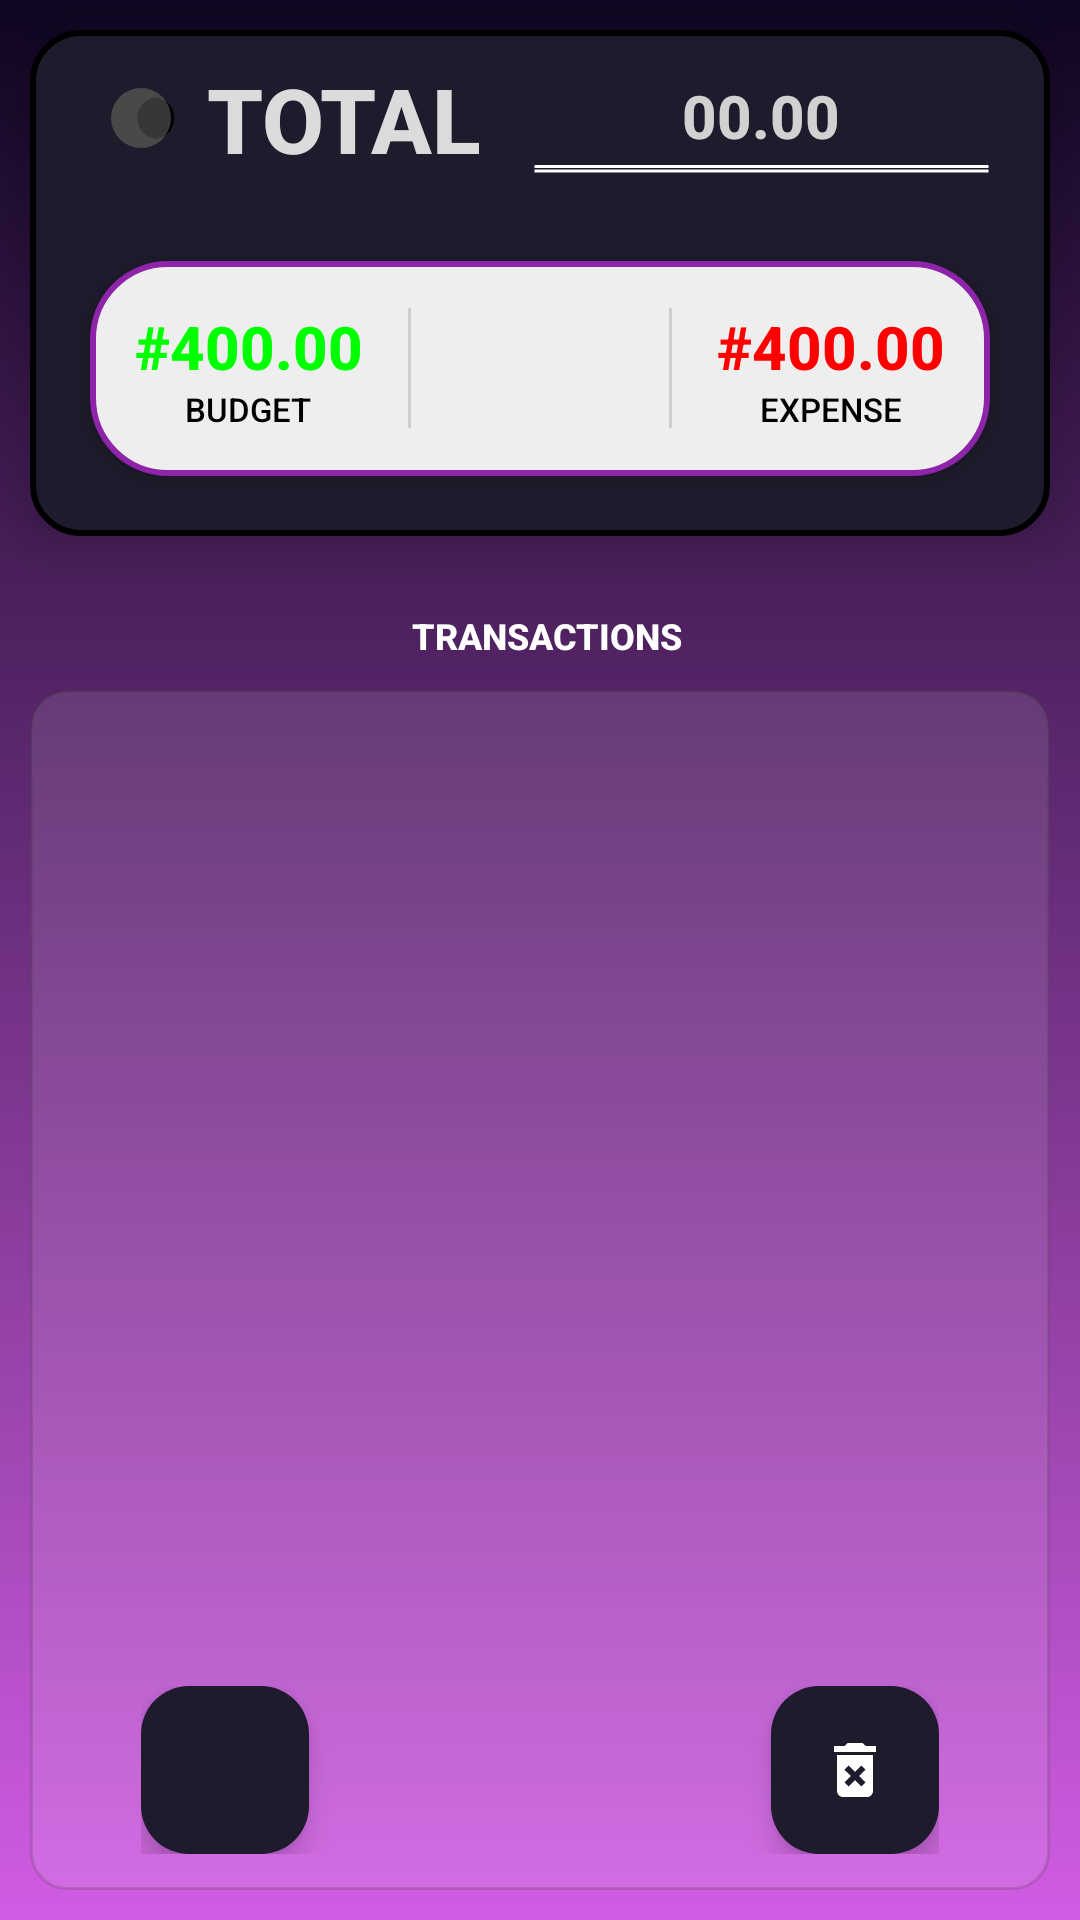

Here is an Android app screen rendered from its layout file. Give the layout XML and the strings, colors and styles it references.
<!-- AndroidManifest.xml: application theme Theme.XpTracks -->
<!-- res/layout/front.xml -->
<?xml version="1.0" encoding="utf-8"?>
<RelativeLayout
    xmlns:android="http://schemas.android.com/apk/res/android"
    xmlns:app="http://schemas.android.com/apk/res-auto"
    xmlns:tools="http://schemas.android.com/tools"
    android:layout_width="match_parent"
    android:layout_height="match_parent"
    android:id="@+id/starter_main"
    android:background="@drawable/frontgradient">

    <LinearLayout
        android:layout_width="match_parent"
        android:layout_margin="10dp"
        android:layout_height="wrap_content"
        android:orientation="vertical"
        android:background="@drawable/dashboard"
        android:id="@+id/bigdashboard"
        android:elevation="8dp"
        android:outlineProvider="background"
        app:cardCornerRadius="16dp">

        <LinearLayout
            android:layout_width="match_parent"
            android:layout_height="wrap_content"
            android:orientation="horizontal"
            android:id="@+id/totallayout">
            <TextView
                android:paddingStart="20dp"
                android:id="@+id/total"
                android:fontFamily="sans-serif-medium"
                android:layout_width="wrap_content"
                android:layout_height="wrap_content"
                android:layout_margin="5dp"
                android:drawablePadding="10dp"
                android:text="@string/total"
                android:textSize="30sp"
                android:textStyle="bold"
                android:textColor="@color/white_20"
                app:drawableStartCompat="@drawable/eclipse"
                tools:ignore="RtlSymmetry" />

            <TextView
                android:id="@+id/totalprice"
                android:layout_width="match_parent"
                android:layout_height="wrap_content"
                android:text="@string/_00_00"
                android:fontFamily="sans-serif-medium"
                android:background="@drawable/underline"
                android:layout_marginStart="12dp"
                android:layout_marginEnd="20dp"
                android:textColor="@color/white_25"
                android:textStyle="bold"
                android:textSize="20sp"
                android:textAlignment="center"
                android:padding="15dp"
                android:inputType="numberDecimal"
                tools:ignore="RtlSymmetry,TextViewEdits" />
        </LinearLayout>

        <LinearLayout
            android:id="@+id/dashboard"
            android:layout_width="match_parent"
            android:layout_height="wrap_content"
            android:layout_margin="20dp"
            android:elevation="4dp"
            android:outlineProvider="background"
            android:background="@drawable/dashboards"
            android:orientation="horizontal">

            <LinearLayout
                android:id="@+id/budgetLayout"
                android:layout_width="wrap_content"
                android:layout_height="wrap_content"
                android:layout_margin="15dp"
                android:orientation="vertical">

                <TextView
                    android:id="@+id/budgetValue"
                    android:layout_width="wrap_content"
                    android:layout_height="wrap_content"
                    android:text="@string/_400_00"
                    android:fontFamily="sans-serif-medium"
                    android:textColor="@color/green"
                    android:textSize="20sp"
                    android:textStyle="bold" />

                <TextView
                    android:id="@+id/budget"
                    android:layout_width="wrap_content"
                    android:layout_height="wrap_content"
                    android:layout_gravity="center"
                    android:textAlignment="center"
                    android:text="@string/budget"
                    android:fontFamily="sans-serif-medium"
                    android:textAllCaps="true"
                    android:textColor="@color/black"
                    android:textSize="11sp" />
            </LinearLayout>
            <View
                android:layout_width="1dp"
                android:layout_height="40dp"
                android:background="#33444444"
                android:layout_gravity="center"/>
            <Space
                android:layout_width="0dp"
                android:layout_height="wrap_content"
                android:layout_weight="0.1" />
            <View
                android:layout_width="1dp"
                android:layout_height="40dp"
                android:background="#33444444"
                android:layout_gravity="center"/>

            <LinearLayout
                android:id="@+id/expenselayout"
                android:layout_width="wrap_content"
                android:layout_height="wrap_content"
                android:layout_margin="15dp"
                android:orientation="vertical">

                <TextView
                    android:id="@+id/expenseValue"
                    android:layout_width="wrap_content"
                    android:layout_height="wrap_content"
                    android:text="@string/_400_00"
                    android:fontFamily="sans-serif-medium"
                    android:textColor="@color/red"
                    android:textSize="20sp"
                    android:textStyle="bold" />

                <TextView
                    android:id="@+id/expense"
                    android:layout_width="wrap_content"
                    android:layout_height="wrap_content"
                    android:text="@string/expense"
                    android:fontFamily="sans-serif-medium"
                    android:textAlignment="center"
                    android:layout_gravity="center"
                    android:textAllCaps="true"
                    android:textColor="@color/black"
                    android:textSize="11sp" />
            </LinearLayout>
        </LinearLayout>

    </LinearLayout>

    <TextView
        android:id="@+id/transactions"
        android:layout_width="wrap_content"
        android:layout_height="wrap_content"
        android:layout_below="@+id/bigdashboard"
        android:textAlignment="center"
        android:layout_alignParentEnd="true"
        android:layout_alignParentStart="true"
        android:layout_marginStart="5dp"
        android:fontFamily="sans-serif-medium"
        android:textColor="@color/white"
        android:text="@string/transactions"
        android:textAllCaps="true"
        android:layout_marginTop="15dp"
        android:textSize="12sp"
        android:textStyle="bold" />

    <ScrollView
        android:layout_width="match_parent"
        android:layout_height="400dp"
        android:layout_below="@id/transactions"
        android:layout_margin="10dp"
        android:id="@+id/scroll"
        android:background="@drawable/clearbackground"
        android:padding="5dp"
        app:cardElevation="4dp"
        app:cardCornerRadius="16dp">

        <androidx.recyclerview.widget.RecyclerView
            android:layout_width="match_parent"
            android:layout_height="wrap_content"
            android:id="@+id/recycleview"
            android:padding="5dp"
            app:cardElevation="4dp"
            app:cardCornerRadius="16dp"/>
    </ScrollView>
    <LinearLayout
        android:layout_width="match_parent"
        android:layout_height="wrap_content"
        android:layout_marginStart="45dp"
        android:layout_marginEnd="45dp"
        android:padding="2dp"
        android:layout_alignParentBottom="true"
        android:layout_centerHorizontal="true"
        android:layout_marginBottom="20dp"
        android:orientation="horizontal"
        android:id="@+id/floatingbuttonlayout">

        <com.google.android.material.floatingactionbutton.FloatingActionButton
            android:layout_width="wrap_content"
            android:layout_height="wrap_content"
            android:contentDescription="@string/add_new_content"
            android:src="@drawable/add"
            android:id="@+id/AddTransaction"
            app:backgroundTint="@color/dark_surface"
            app:tint="@color/white" />

        <Space
            android:layout_width="0dp"
            android:layout_height="match_parent"
            android:layout_weight="1"/>

        <com.google.android.material.floatingactionbutton.FloatingActionButton
            android:layout_width="wrap_content"
            android:layout_height="wrap_content"
            android:layout_gravity="end"
            android:id="@+id/clear_transaction_record"
            android:contentDescription="@string/delete_all_transactions"
            android:src="@drawable/trash"
            app:backgroundTint="@color/dark_surface"
            app:tint="@color/white" />
    </LinearLayout>
</RelativeLayout>
<!-- resources referenced by this layout -->
<resources>
  <color name="black">#FF000000</color>
  <color name="dark_surface">#FF1E1B2C</color>
  <color name="green">#00FF00</color>
  <color name="red">#FF0000</color>
  <color name="white">#FFFFFFFF</color>
  <color name="white_20">#DBDBDB</color>
  <color name="white_25">#D1D1D1</color>
  <!-- drawable clearbackground (drawable) -->
  <?xml version="1.0" encoding="utf-8"?>
  <selector xmlns:android="http://schemas.android.com/apk/res/android">
      <item>
          <shape android:shape="rectangle">
              <corners android:radius="12dp"/>
              <solid android:color="#1AFFFFFF" />
              <stroke
              android:width="1dp"
              android:color="#33444444" /> <size />
          </shape>
      </item>
  </selector>
  <!-- drawable dashboard (drawable) -->
  <selector xmlns:android="http://schemas.android.com/apk/res/android">
      <item>
          <shape android:shape="rectangle">
              <corners android:radius="16dp"/>
              <solid android:color="@color/dark_surface" />  <stroke
              android:width="2dp"  android:color="@color/black" /> <size
              android:width="48dp"  android:height="48dp" /> </shape>
      </item>
  </selector>
  <!-- drawable dashboards (drawable) -->
  <?xml version="1.0" encoding="utf-8"?>
  <selector xmlns:android="http://schemas.android.com/apk/res/android">
      <item>
          <shape android:shape="rectangle">
              <corners android:radius="25dp"/>
              <solid android:color="@color/white_10" />
              <stroke
              android:width="2dp"
              android:color="@color/purple" />
              <size
              android:width="48dp"
              android:height="48dp" />
          </shape>
      </item>
  </selector>
  <!-- drawable frontgradient (drawable) -->
  <?xml version="1.0" encoding="utf-8"?>
  <selector xmlns:android="http://schemas.android.com/apk/res/android">
      <item>
          <shape android:shape="rectangle">
              <gradient
                  android:startColor="@color/deep_space_blue"
                  android:endColor="@color/purple_light"
                  android:angle="50" android:type="linear"/>
          </shape>
      </item>
  </selector>
  <!-- drawable trash (drawable) -->
  <vector xmlns:android="http://schemas.android.com/apk/res/android"
      android:height="24dp"
      android:tint="@color/purple"
      android:viewportHeight="24"
      android:viewportWidth="24" android:width="24dp">
        
      <path android:fillColor="@android:color/white"
          android:pathData="M6,19c0,1.1 0.9,2 2,2h8c1.1,0 2,-0.9 2,-2L18,7L6,7v12zM8.46,11.88l1.41,-1.41L12,12.59l2.12,-2.12 1.41,1.41L13.41,14l2.12,2.12 -1.41,1.41L12,15.41l-2.12,2.12 -1.41,-1.41L10.59,14l-2.13,-2.12zM15.5,4l-1,-1h-5l-1,1L5,4v2h14L19,4z"/>
      
  </vector>
  <string name="_00_00">00.00   </string>
  <string name="_400_00">#400.00</string>
  <string name="add_new_content">add new content</string>
  <string name="budget">budget</string>
  <string name="delete_all_transactions">delete all transactions.</string>
  <string name="expense">expense</string>
  <string name="total">TOTAL</string>
  <string name="transactions">transactions</string>
  <style name="Theme.XpTracks" parent="Base.Theme.XpTracks" />
  <color name="white_10">#EEEEEE</color>
  <color name="purple">#8E24AA</color>
  <color name="meh">#77777777</color>
  <color name="deep_space_blue">#0F0520</color>
  <color name="purple_light">#D05CE3</color>
  <style name="Base.Theme.XpTracks" parent="Theme.Material3.DayNight.NoActionBar">
          
          
      </style>
</resources>
